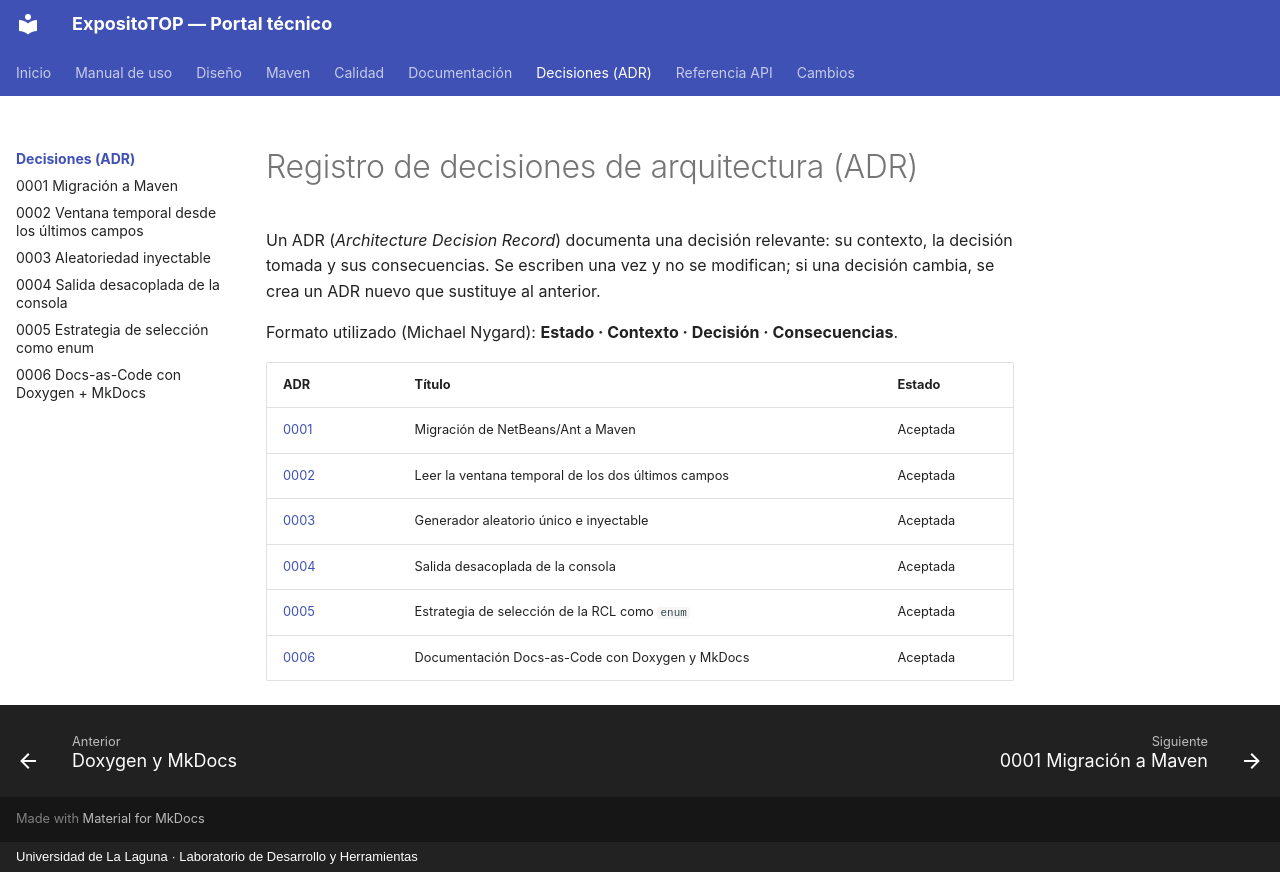

repository: Andreaavr/ExpositoTOP · page: adr/index.html · generator: mkdocs · copyright: Universidad de La Laguna · Laboratorio de Desarrollo y Herramientas

# Registro de decisiones de arquitectura (ADR)

Un ADR (*Architecture Decision Record*) documenta una decisión relevante: su contexto, la
decisión tomada y sus consecuencias. Se escriben una vez y no se modifican; si una decisión
cambia, se crea un ADR nuevo que sustituye al anterior.

Formato utilizado (Michael Nygard): **Estado · Contexto · Decisión · Consecuencias**.

| ADR | Título | Estado |
|---|---|---|
| [0001](0001-migracion-a-maven.md) | Migración de NetBeans/Ant a Maven | Aceptada |
| [0002](0002-ventana-temporal-ultimos-campos.md) | Leer la ventana temporal de los dos últimos campos | Aceptada |
| [0003](0003-aleatoriedad-inyectable.md) | Generador aleatorio único e inyectable | Aceptada |
| [0004](0004-salida-desacoplada.md) | Salida desacoplada de la consola | Aceptada |
| [0005](0005-estrategia-seleccion-enum.md) | Estrategia de selección de la RCL como `enum` | Aceptada |
| [0006](0006-docs-as-code.md) | Documentación Docs-as-Code con Doxygen y MkDocs | Aceptada |
